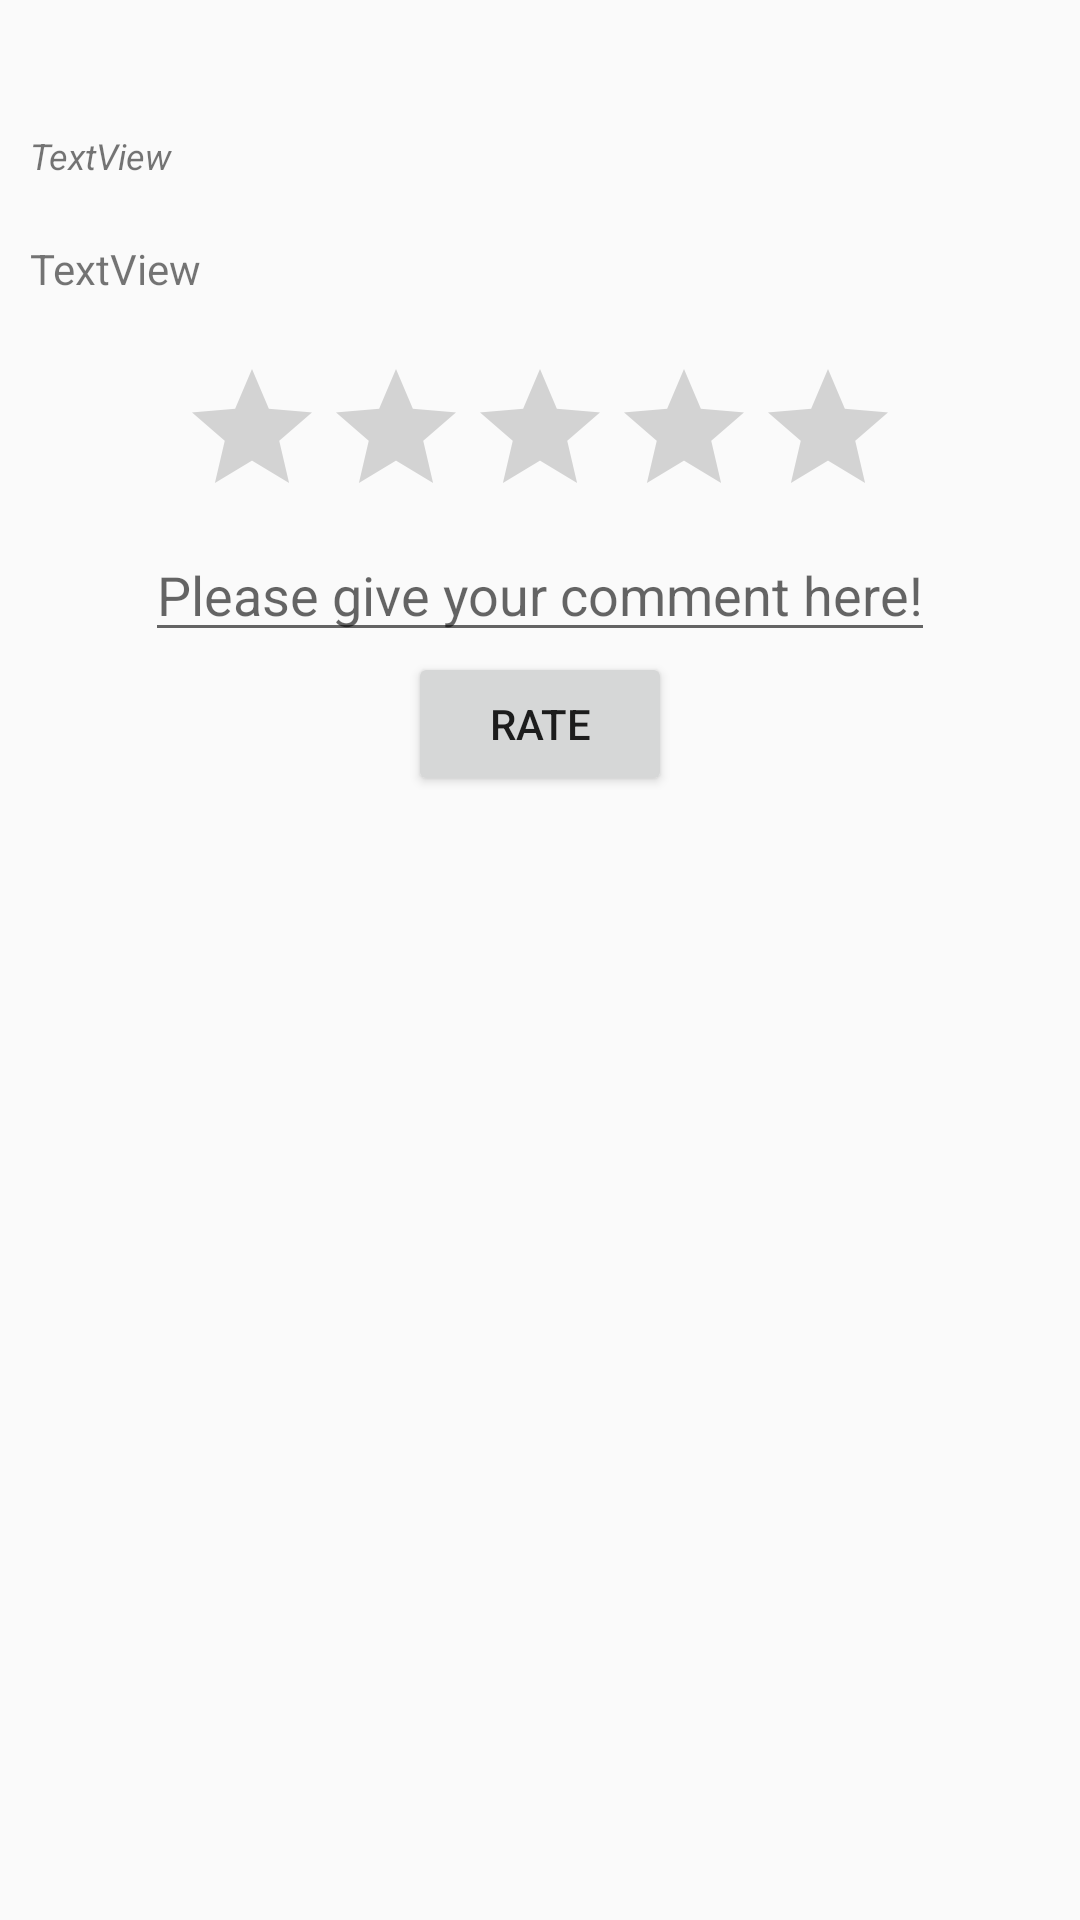

Layout XML and referenced resources for this Android screen:
<!-- AndroidManifest.xml: application theme AppTheme -->
<!-- res/layout/activity_rate.xml -->
<?xml version="1.0" encoding="utf-8"?>
<android.support.constraint.ConstraintLayout xmlns:android="http://schemas.android.com/apk/res/android"
    xmlns:app="http://schemas.android.com/apk/res-auto"
    xmlns:tools="http://schemas.android.com/tools"
    xmlns:card_view="http://schemas.android.com/apk/res-auto"
    android:layout_width="match_parent"
    android:layout_height="match_parent"
    tools:context="com.oleafs.ratemenow.RateActivity">

    <ScrollView
        android:layout_width="match_parent"
        android:layout_height="match_parent">
    <RelativeLayout
        android:layout_width="match_parent"
        android:layout_height="match_parent"
        tools:layout_editor_absoluteY="8dp"
        tools:layout_editor_absoluteX="8dp">





    <TextView
        android:id="@+id/rate_place_name"
        android:layout_width="wrap_content"
        android:layout_height="wrap_content"
        style="@style/RateTitle"/>

    <TextView
        android:id="@+id/rate_place_owner"
        android:layout_width="wrap_content"
        android:layout_height="wrap_content"
        android:text="TextView"
        style="@style/RateOwner"
        android:layout_below="@id/rate_place_name" />

    <ImageView
        android:id="@+id/rate_place_picture"
        android:layout_width="wrap_content"
        android:layout_height="wrap_content"
        android:layout_below="@id/rate_place_owner"
        android:adjustViewBounds="true"
        app:srcCompat="@mipmap/ic_launcher" />


    <TextView
        android:id="@+id/rate_place_description"
        android:layout_width="wrap_content"
        android:layout_height="wrap_content"
        android:text="TextView"
        style="@style/RateDesc"
        android:layout_below="@id/rate_place_picture" />

    <RatingBar
        android:id="@+id/rate_place"
        android:layout_width="wrap_content"
        android:layout_height="wrap_content"
        android:stepSize="1"
        android:numStars="5"
        android:layout_centerHorizontal="true"
        android:layout_below="@id/rate_place_description" />

    <EditText
        android:id="@+id/rate_comment"
        android:layout_width="wrap_content"
        android:layout_height="wrap_content"
        android:layout_below="@id/rate_place"
        android:hint="@string/rate_hint"
        android:layout_centerHorizontal="true"
        android:inputType="textMultiLine"/>

        <Button
            android:id="@+id/rate_button"
            android:layout_width="wrap_content"
            android:layout_height="wrap_content"
            android:layout_below="@id/rate_comment"
            android:layout_centerHorizontal="true"
            android:text="Rate"/>

    </RelativeLayout>
    </ScrollView>

</android.support.constraint.ConstraintLayout>
<!-- resources referenced by this layout -->
<resources>
  <string name="rate_hint">Please give your comment here!</string>
  <style name="RateDesc">
          <item name="android:textSize">14dp</item>
          <item name="android:layout_marginTop">10dp</item>
          <item name="android:layout_marginBottom">20dp</item>
          <item name="android:layout_marginLeft">10dp</item>
          <item name="android:layout_marginRight">10dp</item>
          <item name="android:gravity">fill_horizontal</item>
      </style>
  <style name="RateOwner">
          <item name="android:textSize">12dp</item>
          <item name="android:textStyle">italic</item>
          <item name="android:layout_marginBottom">10dp</item>
          <item name="android:layout_marginLeft">10dp</item>
      </style>
  <style name="RateTitle">
          <item name="android:textSize">25dp</item>
          <item name="android:textStyle">bold</item>
          <item name="android:layout_marginTop">10dp</item>
          <item name="android:layout_marginLeft">10dp</item>
  
      </style>
  <style name="AppTheme" parent="Theme.AppCompat.Light.DarkActionBar">
          
          <item name="colorPrimary">@color/colorPrimary</item>
          <item name="colorPrimaryDark">@color/colorPrimaryDark</item>
          <item name="colorAccent">@color/colorAccent</item>
      </style>
  <color name="colorPrimary">#48aba7</color>
  <color name="colorPrimaryDark">#00abf5</color>
  <color name="colorAccent">#ff40ff</color>
</resources>
